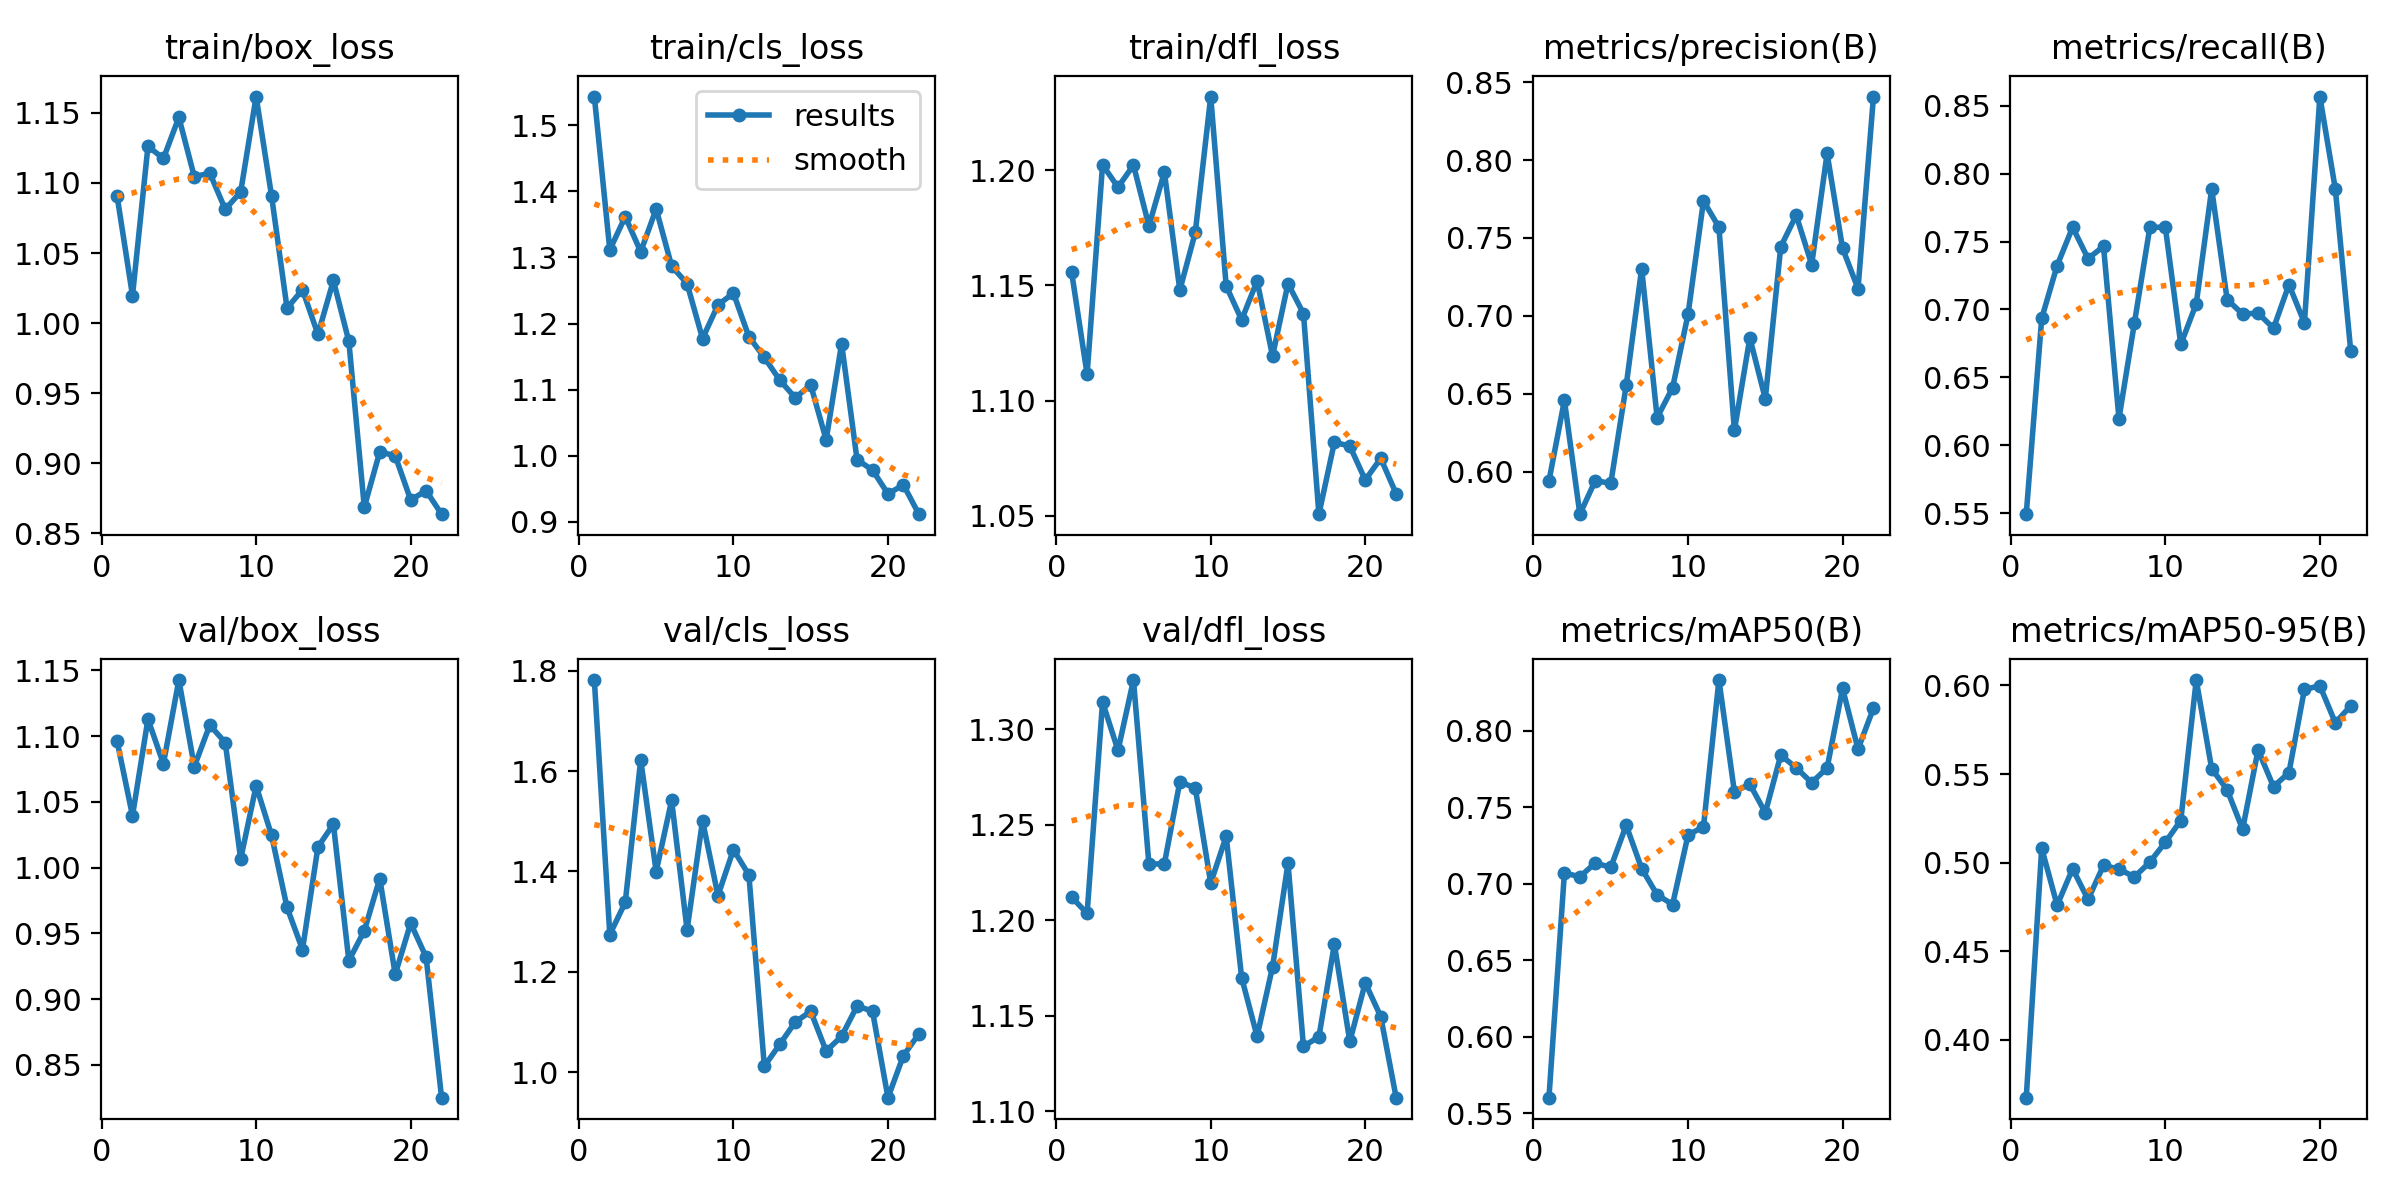

Values plotted in this chart, from the file beside it:
epoch, time, train/box_loss, train/cls_loss, train/dfl_loss, metrics/precision(B), metrics/recall(B), metrics/mAP50(B), metrics/mAP50-95(B), val/box_loss, val/cls_loss, val/dfl_loss, lr/pg0, lr/pg1, lr/pg2
1, 70.13, 1.091, 1.544, 1.156, 0.5941, 0.5493, 0.56, 0.3673, 1.096, 1.781, 1.212, 0.0001643, 0.0001643, 0.06731
2, 118.3, 1.02, 1.312, 1.111, 0.6458, 0.6935, 0.707, 0.5081, 1.039, 1.274, 1.204, 0.0003306, 0.0003306, 0.03414
3, 167.9, 1.126, 1.362, 1.202, 0.5728, 0.7324, 0.7046, 0.476, 1.113, 1.338, 1.314, 0.0004957, 0.0004957, 0.0009719
4, 215.2, 1.117, 1.309, 1.193, 0.5944, 0.7606, 0.7136, 0.4965, 1.079, 1.623, 1.289, 0.0004956, 0.0004956, 0.0004956
5, 261.9, 1.147, 1.373, 1.202, 0.5926, 0.7375, 0.7107, 0.4792, 1.143, 1.4, 1.326, 0.0004922, 0.0004922, 0.0004922
6, 308.3, 1.104, 1.287, 1.176, 0.6555, 0.7465, 0.7382, 0.4985, 1.077, 1.542, 1.229, 0.0004879, 0.0004879, 0.0004879
7, 355.6, 1.107, 1.26, 1.199, 0.7304, 0.6197, 0.7099, 0.4963, 1.108, 1.284, 1.23, 0.0004826, 0.0004826, 0.0004826
8, 401.6, 1.081, 1.177, 1.148, 0.6348, 0.6901, 0.6928, 0.492, 1.095, 1.501, 1.272, 0.0004764, 0.0004764, 0.0004764
9, 447.7, 1.094, 1.228, 1.173, 0.6539, 0.7606, 0.6864, 0.5003, 1.006, 1.352, 1.269, 0.0004694, 0.0004694, 0.0004694
10, 493.7, 1.162, 1.246, 1.232, 0.7009, 0.7606, 0.7318, 0.5115, 1.062, 1.444, 1.219, 0.0004615, 0.0004615, 0.0004615
11, 540.8, 1.091, 1.18, 1.15, 0.7737, 0.6743, 0.7373, 0.5238, 1.024, 1.393, 1.244, 0.0004527, 0.0004527, 0.0004527
12, 590, 1.011, 1.149, 1.135, 0.7569, 0.7042, 0.8333, 0.6031, 0.9697, 1.012, 1.17, 0.0004432, 0.0004432, 0.0004432
13, 641, 1.024, 1.114, 1.152, 0.6266, 0.7887, 0.7601, 0.553, 0.9377, 1.056, 1.139, 0.0004329, 0.0004329, 0.0004329
14, 687.2, 0.992, 1.088, 1.119, 0.6859, 0.7073, 0.7651, 0.5411, 1.016, 1.1, 1.176, 0.0004219, 0.0004219, 0.0004219
15, 733.3, 1.03, 1.107, 1.151, 0.6469, 0.6967, 0.7465, 0.5188, 1.033, 1.121, 1.23, 0.0004103, 0.0004103, 0.0004103
16, 779.3, 0.9869, 1.024, 1.138, 0.7444, 0.6973, 0.7841, 0.5636, 0.9292, 1.042, 1.134, 0.000398, 0.000398, 0.000398
17, 826.2, 0.8688, 1.17, 1.051, 0.7646, 0.6862, 0.7759, 0.5429, 0.952, 1.072, 1.139, 0.0003851, 0.0003851, 0.0003851
18, 872.7, 0.9082, 0.9939, 1.082, 0.7329, 0.7183, 0.7661, 0.5508, 0.9916, 1.132, 1.187, 0.0003717, 0.0003717, 0.0003717
19, 919.5, 0.9053, 0.9784, 1.08, 0.8042, 0.6901, 0.7758, 0.5977, 0.9188, 1.122, 1.137, 0.0003579, 0.0003579, 0.0003579
20, 966.6, 0.8739, 0.9422, 1.065, 0.7434, 0.8568, 0.8278, 0.5998, 0.9577, 0.9493, 1.167, 0.0003436, 0.0003436, 0.0003436
21, 1013, 0.8804, 0.9559, 1.075, 0.7175, 0.7887, 0.7881, 0.5789, 0.9319, 1.033, 1.15, 0.000329, 0.000329, 0.000329
22, 1066, 0.8637, 0.9115, 1.059, 0.8407, 0.6692, 0.8149, 0.5885, 0.825, 1.076, 1.107, 0.0003141, 0.0003141, 0.0003141
